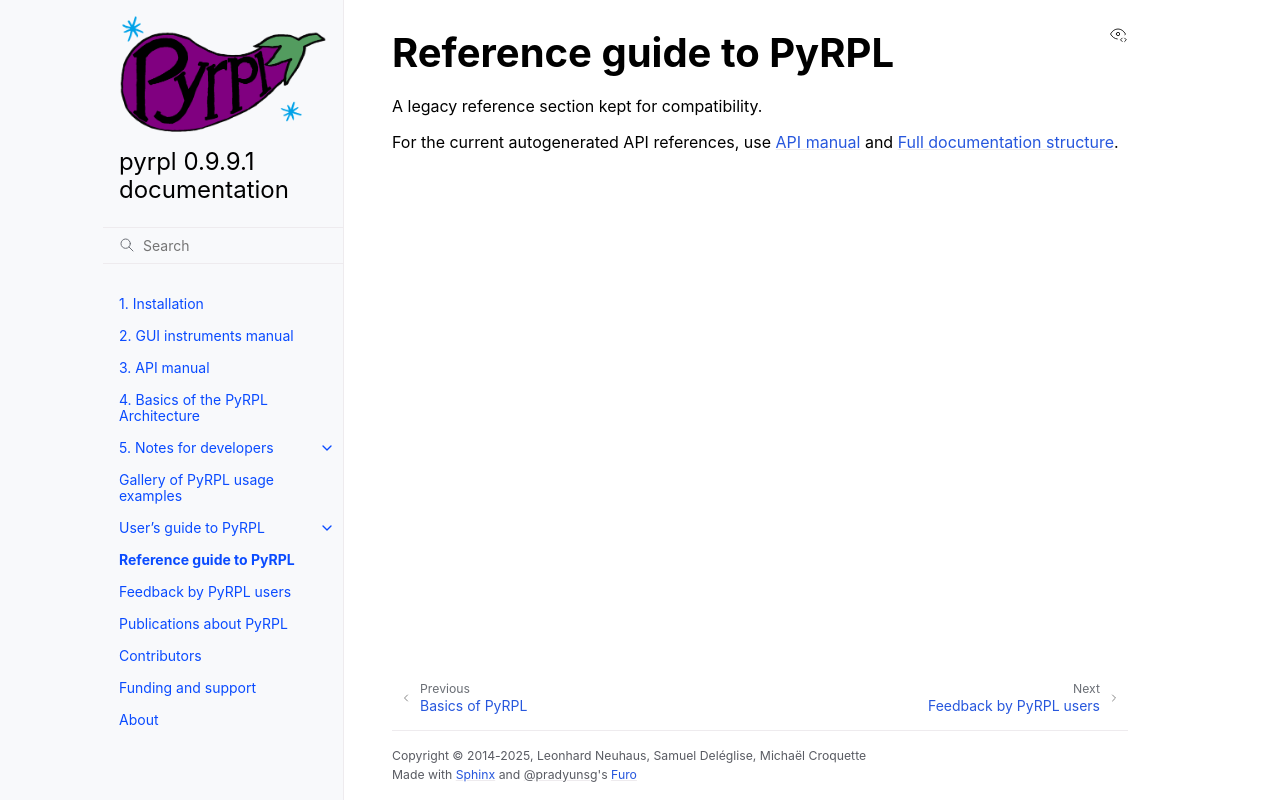

repository: lneuhaus/pyrpl · page: reference_guide/index.html · generator: sphinx

Reference guide to PyRPL
*****************************

A basic hand-written page that lists the different python modules with a link to their autogenerated doc

.. toctree::
   :maxdepth: 2

   item1
   item2
